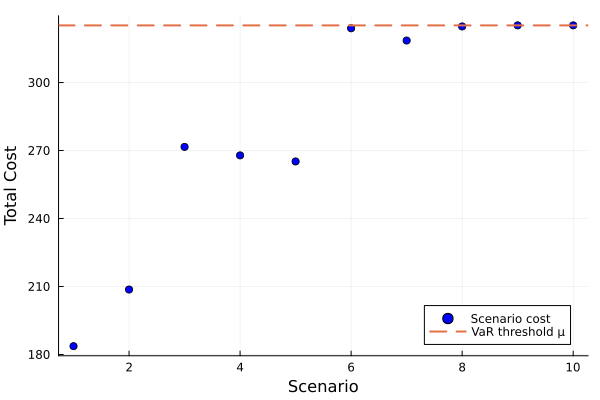

Values plotted in this chart, from the file beside it:
id, scenario, probability, solution, total_cost
1, 1, 0.1, , 183.7
2, 2, 0.1, , 208.7
3, 3, 0.1, , 271.6
4, 4, 0.1, , 267.8
5, 5, 0.1, , 265.2
6, 6, 0.1, , 323.9
7, 7, 0.1, , 318.5
8, 8, 0.1, , 324.7
9, 9, 0.1, , 325.2
10, 10, 0.1, , 325.2
